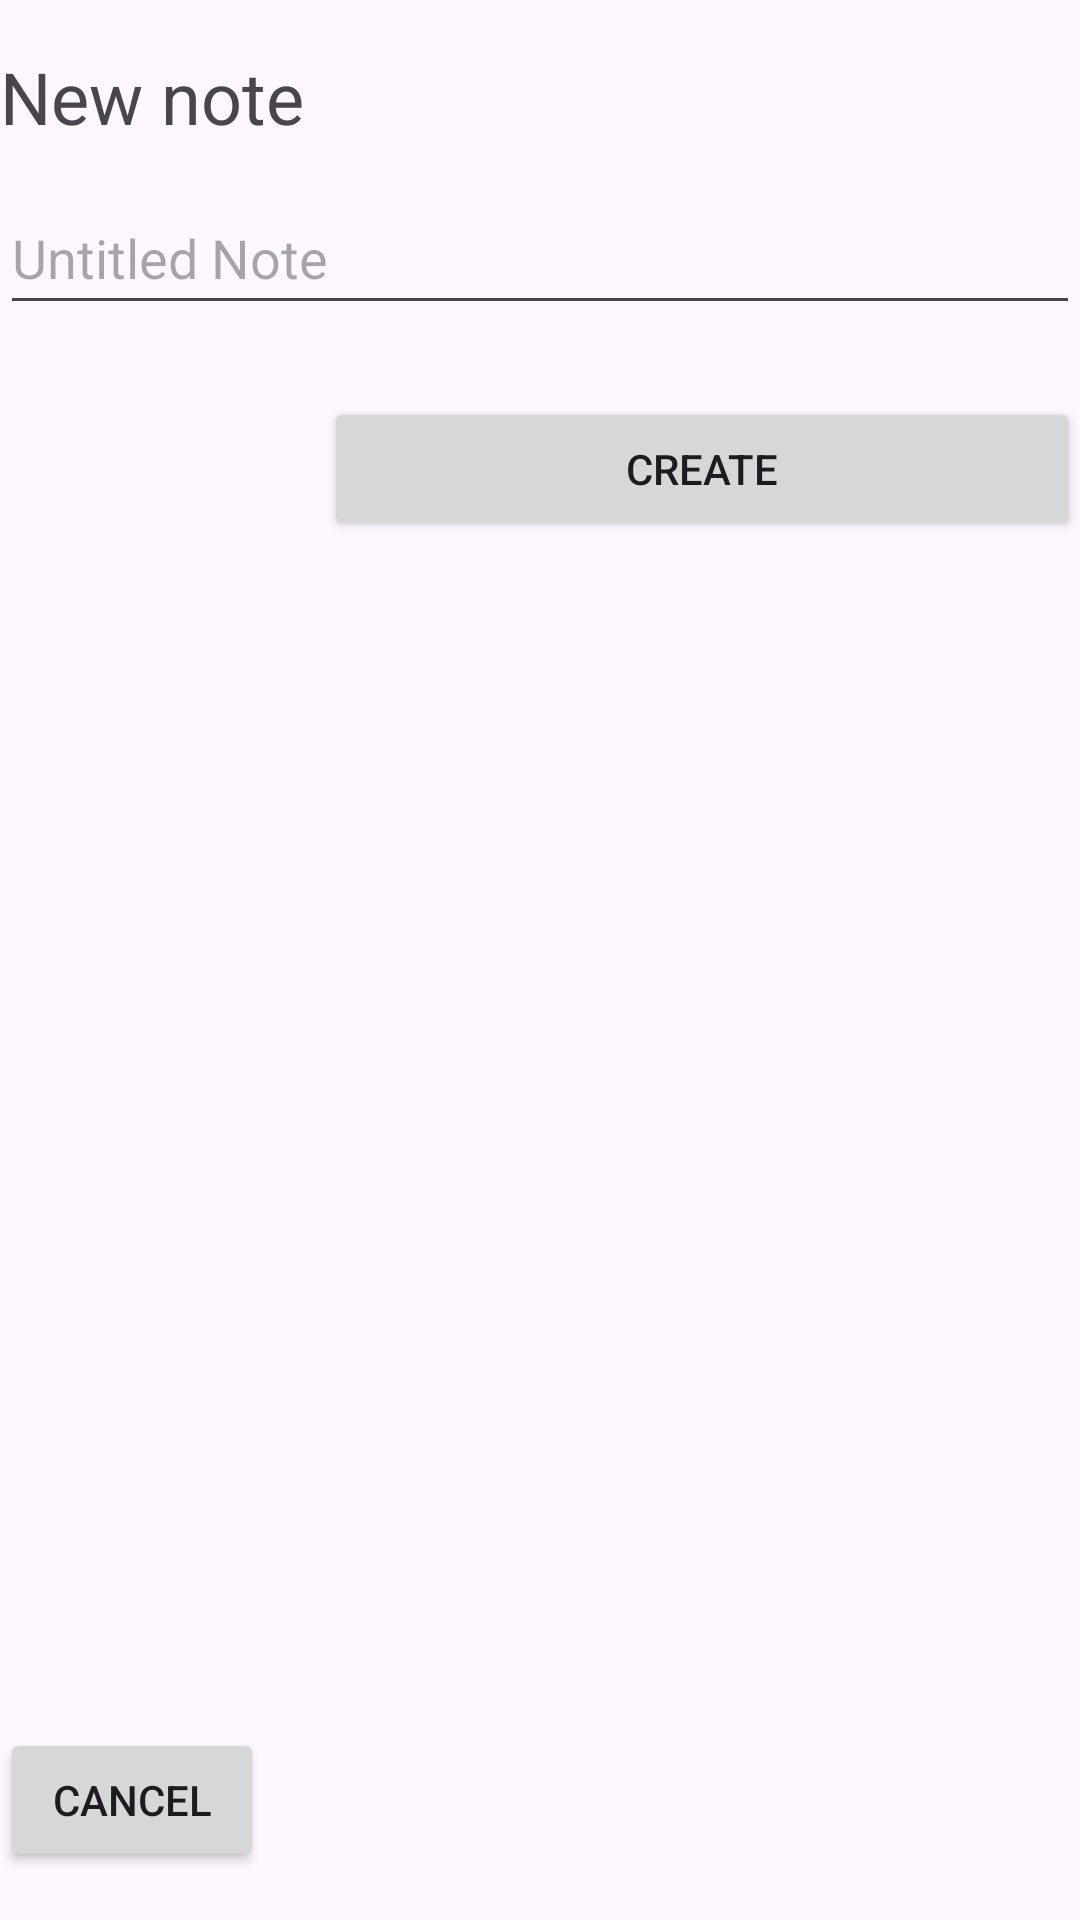

Layout XML and referenced resources for this Android screen:
<!-- AndroidManifest.xml: application theme Theme.Notes -->
<!-- res/layout/new_note_dialog.xml -->
<?xml version="1.0" encoding="utf-8"?>
<LinearLayout xmlns:android="http://schemas.android.com/apk/res/android"
    android:layout_width="match_parent"
    android:layout_height="wrap_content"
    android:layout_marginLeft="30dp"
    android:layout_marginTop="16dp"
    android:layout_marginRight="30dp"
    android:orientation="vertical"
    android:paddingTop="16dp"
    android:paddingBottom="16dp">

    <TextView
        android:id="@+id/newNoteTitle"
        android:layout_width="match_parent"
        android:layout_height="wrap_content"
        android:text="@string/new_note"
        android:textSize="24sp" />

    <EditText
        android:id="@+id/newNoteName"
        android:layout_width="match_parent"
        android:layout_height="wrap_content"
        android:layout_marginTop="12dp"
        android:layout_marginBottom="24dp"
        android:ems="10"
        android:hint="@string/default_note_name"
        android:inputType="text"
        android:minHeight="48dp"
        android:autofillHints="" />

    <LinearLayout
        android:layout_width="match_parent"
        android:layout_height="match_parent"
        android:orientation="horizontal">

        <Button
            android:id="@+id/cancelNewNote"
            android:layout_width="wrap_content"
            android:layout_height="wrap_content"
            android:layout_gravity="bottom|end"
            android:layout_marginEnd="10dp"
            android:text="@string/cancel" />

        <Button
            android:id="@+id/createNewNote"
            android:layout_width="0dp"
            android:layout_height="wrap_content"
            android:layout_gravity="right|end"
            android:layout_marginStart="10dp"
            android:layout_weight="1"
            android:text="@string/create" />
    </LinearLayout>

</LinearLayout>
<!-- resources referenced by this layout -->
<resources>
  <string name="cancel">Cancel</string>
  <string name="create">Create</string>
  <string name="default_note_name">Untitled Note</string>
  <string name="new_note">New note</string>
  <style name="Theme.Notes" parent="Base.Theme.Notes" />
  <style name="Base.Theme.Notes" parent="Theme.Material3.DayNight.NoActionBar">
          
          <item name="colorPrimary">@color/light_primary</item>
          <item name="colorPrimaryFixed">@color/white</item>
          <item name="colorOnPrimary">@color/light_contrast</item>
          <item name="background">@color/white</item>
          <item name="colorPrimaryVariant">@color/dark_contrast_tint</item>
      </style>
  <color name="light_primary">#E9DCFE</color>
  <color name="white">#FFFFFFFF</color>
  <color name="light_contrast">#1C1B1F</color>
  <color name="dark_contrast_tint">#E0DBEC</color>
</resources>
